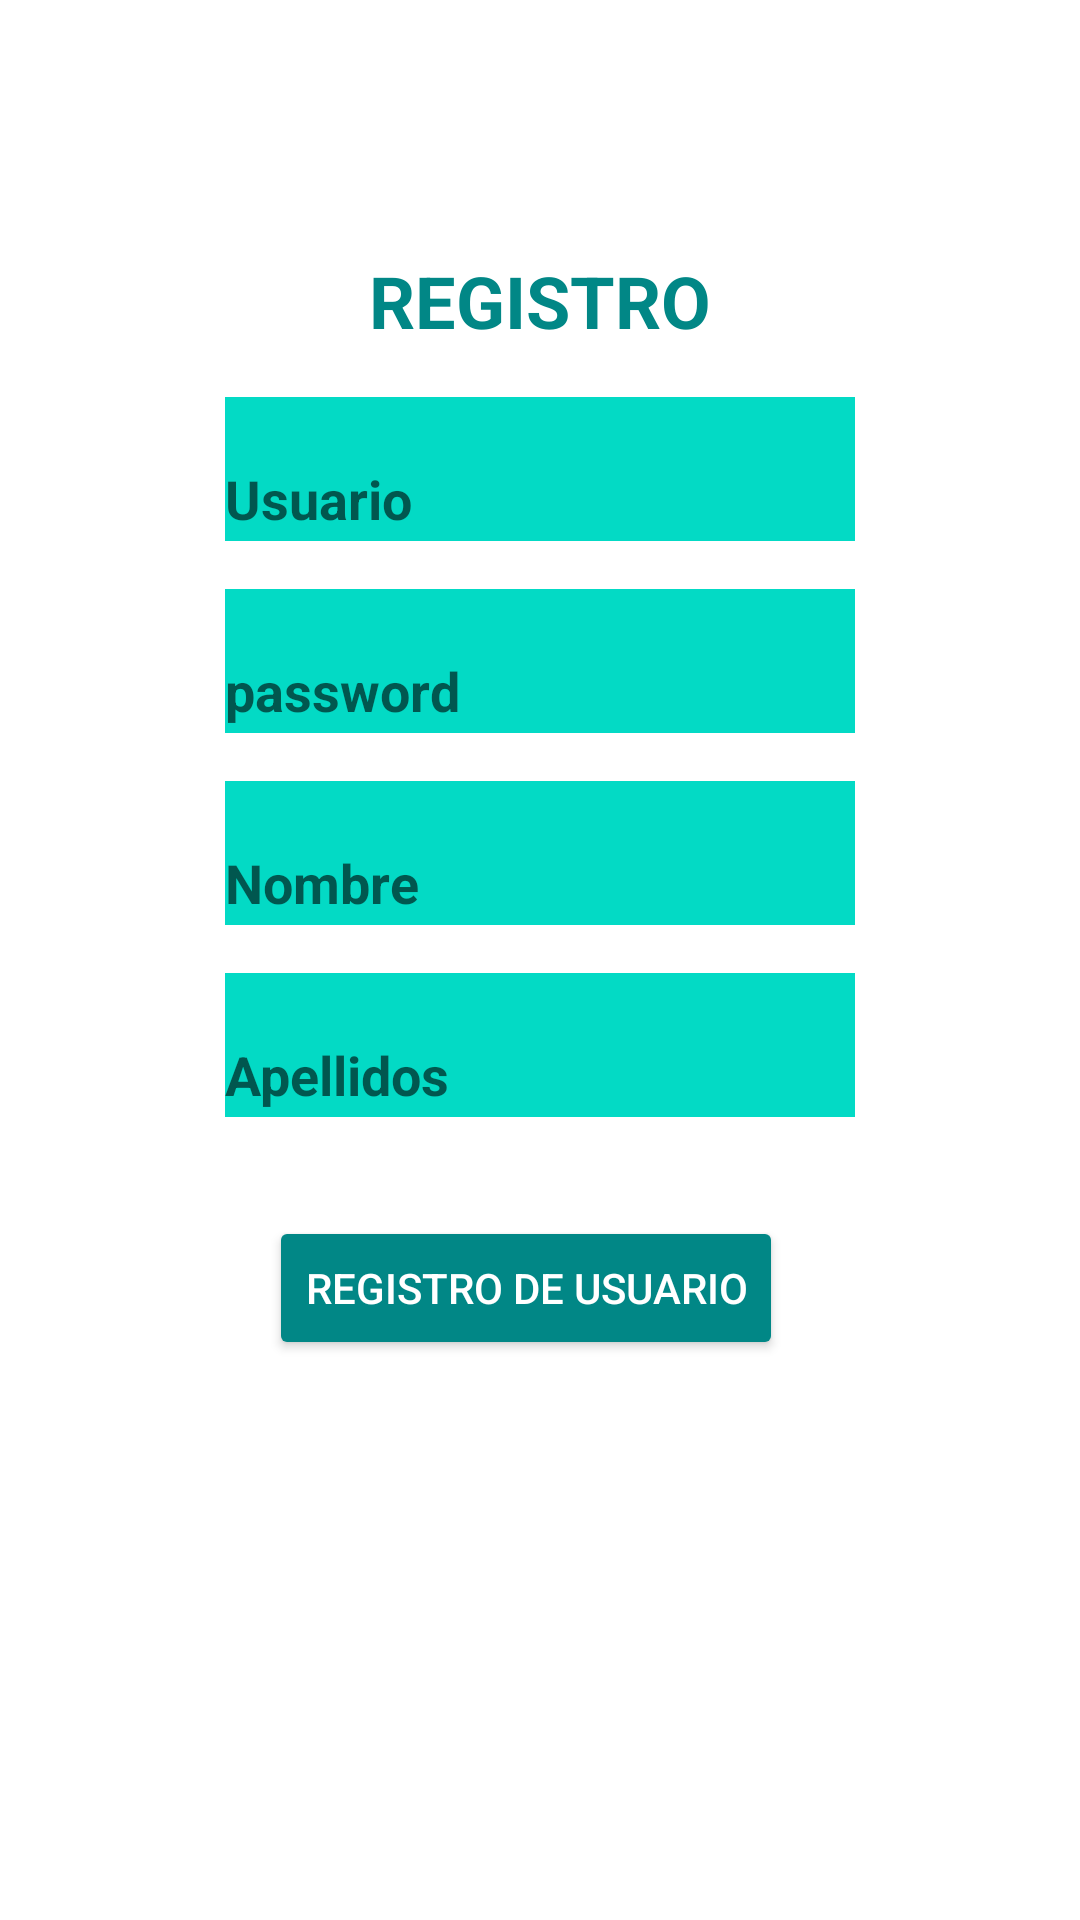

Layout XML and referenced resources for this Android screen:
<!-- AndroidManifest.xml: application theme Theme.Iscar -->
<!-- res/layout/activity_registro_usuario.xml -->
<?xml version="1.0" encoding="utf-8"?>
<androidx.constraintlayout.widget.ConstraintLayout xmlns:android="http://schemas.android.com/apk/res/android"
    xmlns:app="http://schemas.android.com/apk/res-auto"
    xmlns:tools="http://schemas.android.com/tools"
    android:id="@+id/text"
    android:layout_width="match_parent"
    android:layout_height="match_parent"
    android:backgroundTintMode="add"
    tools:context=".Activityes.Activity_Login">


    <TextView
        android:id="@+id/textView2"
        android:layout_width="wrap_content"
        android:layout_height="wrap_content"
        android:layout_marginTop="84dp"
        android:text="@string/registro"
        android:textColor="@color/teal_700"
        android:textSize="24sp"
        android:textStyle="bold"
        app:layout_constraintEnd_toEndOf="parent"
        app:layout_constraintHorizontal_bias="0.5"
        app:layout_constraintStart_toStartOf="parent"
        app:layout_constraintTop_toTopOf="parent" />

    <EditText
        android:id="@+id/et_pass"
        android:layout_width="wrap_content"
        android:layout_height="wrap_content"
        android:layout_marginTop="16dp"
        android:background="@color/teal_200"
        android:backgroundTintMode="src_in"
        android:ems="10"
        android:hint="password"
        android:inputType="textPassword"
        android:minWidth="48dp"
        android:minHeight="48dp"
        android:paddingTop="20dp"
        android:textStyle="bold"
        app:layout_constraintEnd_toEndOf="parent"
        app:layout_constraintHorizontal_bias="0.5"
        app:layout_constraintStart_toStartOf="parent"
        app:layout_constraintTop_toBottomOf="@+id/et_usuario" />

    <EditText
        android:id="@+id/et_nom"
        android:layout_width="wrap_content"
        android:layout_height="wrap_content"
        android:layout_marginTop="16dp"
        android:autofillHints="username"
        android:background="@color/teal_200"
        android:backgroundTint="@color/teal_200"
        android:backgroundTintMode="src_in"
        android:ems="10"
        android:fontFamily="sans-serif"
        android:hint="Nombre"
        android:inputType="textPersonName"
        android:minHeight="48dp"
        android:paddingTop="20dp"
        android:textStyle="bold"
        app:layout_constraintEnd_toEndOf="parent"
        app:layout_constraintHorizontal_bias="0.5"
        app:layout_constraintStart_toStartOf="parent"
        app:layout_constraintTop_toBottomOf="@+id/et_pass" />

    <EditText
        android:id="@+id/et_Apellidos"
        android:layout_width="wrap_content"
        android:layout_height="wrap_content"
        android:layout_marginTop="16dp"
        android:autofillHints="username"
        android:background="@color/teal_200"
        android:backgroundTint="@color/teal_200"
        android:backgroundTintMode="src_in"
        android:ems="10"
        android:fontFamily="sans-serif"
        android:hint="Apellidos"
        android:inputType="textPersonName"
        android:minHeight="48dp"
        android:paddingTop="20dp"
        android:textStyle="bold"
        app:layout_constraintEnd_toEndOf="parent"
        app:layout_constraintHorizontal_bias="0.5"
        app:layout_constraintStart_toStartOf="parent"
        app:layout_constraintTop_toBottomOf="@+id/et_nom" />

    <Button
        android:id="@+id/btn_crea_usu"
        android:layout_width="wrap_content"
        android:layout_height="wrap_content"
        android:layout_marginStart="32dp"
        android:layout_marginEnd="32dp"
        android:layout_marginBottom="148dp"
        android:backgroundTint="@color/teal_700"
        android:text="@string/Registro"
        android:textColor="#FFFFFF"
        android:layout_marginTop="16dp"
        app:layout_constraintBottom_toBottomOf="parent"
        app:layout_constraintEnd_toEndOf="parent"
        app:layout_constraintHorizontal_bias="0.462"
        app:layout_constraintStart_toStartOf="parent"
        app:layout_constraintTop_toBottomOf="@+id/et_Apellidos"
        app:layout_constraintVertical_bias="0.305"
        tools:ignore="TextContrastCheck,TextContrastCheck">

    </Button>

    <EditText
        android:id="@+id/et_usuario"
        android:layout_width="wrap_content"
        android:layout_height="wrap_content"
        android:layout_marginTop="16dp"
        android:autofillHints="username"
        android:background="@color/teal_200"
        android:backgroundTint="@color/teal_200"
        android:backgroundTintMode="src_in"
        android:ems="10"
        android:fontFamily="sans-serif"
        android:hint="Usuario"
        android:inputType="textPersonName"
        android:minHeight="48dp"
        android:paddingTop="20dp"
        android:textStyle="bold"
        app:layout_constraintEnd_toEndOf="parent"
        app:layout_constraintHorizontal_bias="0.5"
        app:layout_constraintStart_toStartOf="parent"
        app:layout_constraintTop_toBottomOf="@+id/textView2" />

</androidx.constraintlayout.widget.ConstraintLayout>
<!-- resources referenced by this layout -->
<resources>
  <color name="teal_200">#FF03DAC5</color>
  <color name="teal_700">#FF018786</color>
  <string name="Registro">Registro de usuario</string>
  <string name="registro">REGISTRO</string>
  <style name="Theme.Iscar" parent="Theme.MaterialComponents.DayNight.DarkActionBar">
          
          <item name="colorPrimary">@color/purple_500</item>
          <item name="colorPrimaryVariant">@color/purple_700</item>
          <item name="colorOnPrimary">@color/white</item>
          
          <item name="colorSecondary">@color/teal_200</item>
          <item name="colorSecondaryVariant">@color/teal_700</item>
          <item name="colorOnSecondary">@color/black</item>
          
          <item name="android:statusBarColor" tools:targetApi="l">?attr/colorPrimaryVariant</item>
          
      </style>
  <color name="purple_500">#00EECA</color>
  <color name="purple_700">#00B3A4</color>
  <color name="white">#FFFFFFFF</color>
  <color name="black">#FF000000</color>
</resources>
